Labelled photos from "inst", an image-classification folder in filipepr27/inteligencia-artificial. The possible labels are: castanets, guitar, ocarina.

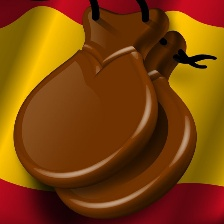
Label: castanets

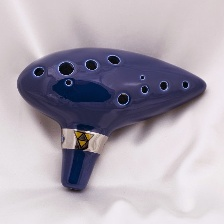
Label: ocarina

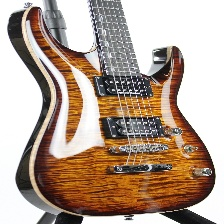
Label: guitar

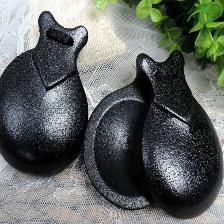
Label: castanets

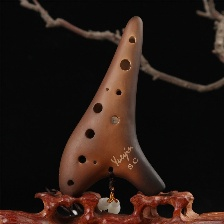
Label: ocarina

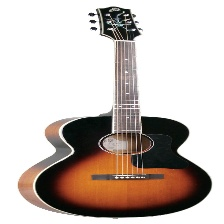
Label: guitar
